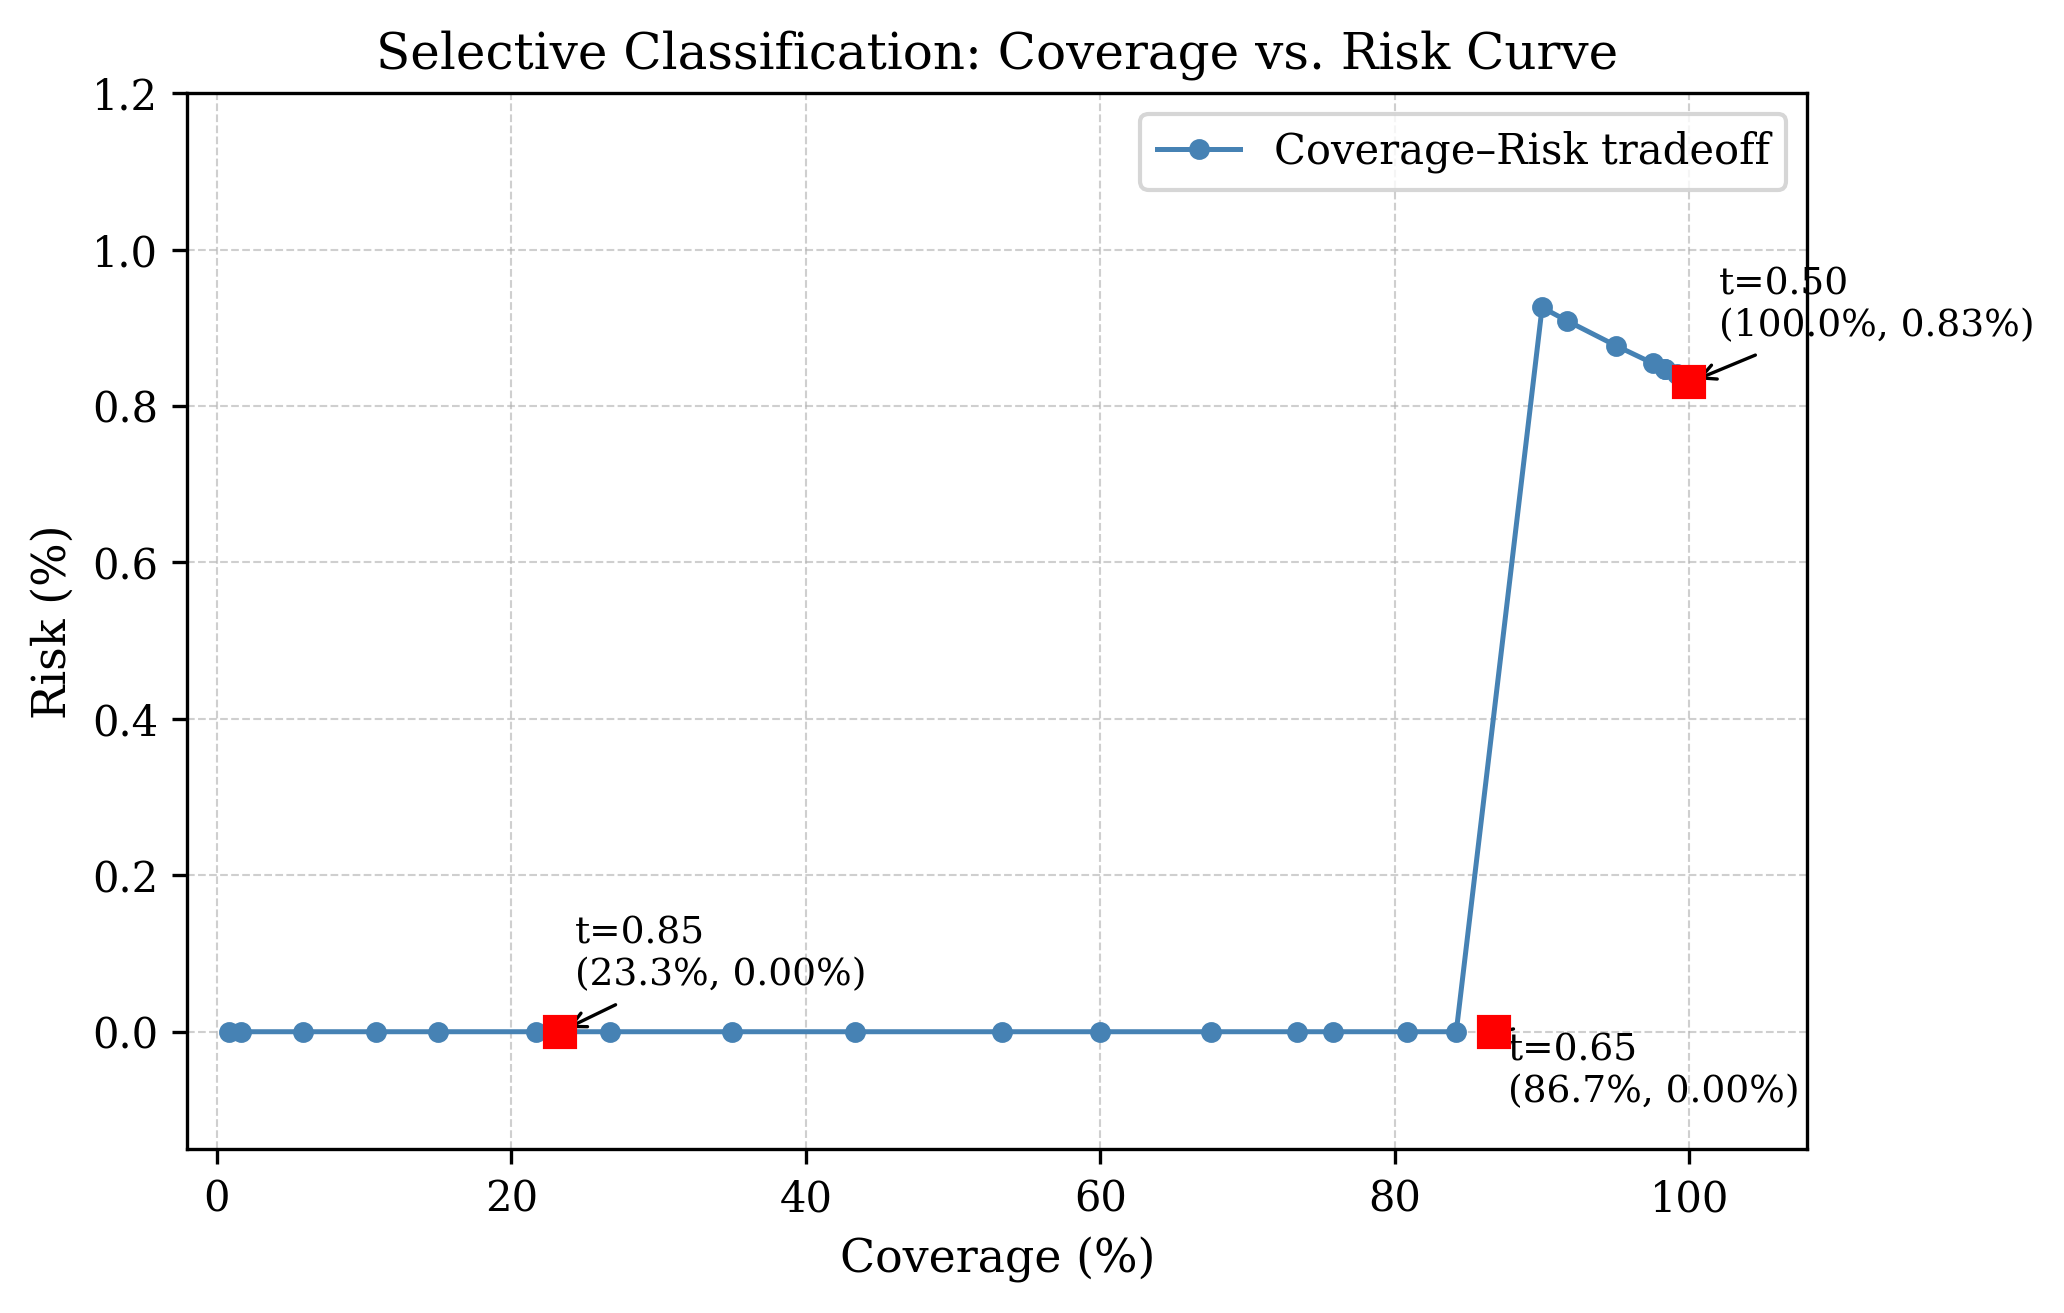

Source data for this figure (header and first rows):
threshold, coverage_pct, precision_pct, risk_pct, n_routed
0.1, 100.0, 99.17, 0.8333, 120
0.12, 100.0, 99.17, 0.8333, 120
0.14, 100.0, 99.17, 0.8333, 120
0.16, 100.0, 99.17, 0.8333, 120
0.18, 100.0, 99.17, 0.8333, 120
0.2, 100.0, 99.17, 0.8333, 120
0.22, 100.0, 99.17, 0.8333, 120
0.24, 100.0, 99.17, 0.8333, 120
0.26, 100.0, 99.17, 0.8333, 120
0.28, 100.0, 99.17, 0.8333, 120
0.3, 100.0, 99.17, 0.8333, 120
0.32, 100.0, 99.17, 0.8333, 120
0.34, 100.0, 99.17, 0.8333, 120
0.36, 100.0, 99.17, 0.8333, 120
0.38, 100.0, 99.17, 0.8333, 120
0.4, 100.0, 99.17, 0.8333, 120
0.42, 100.0, 99.17, 0.8333, 120
0.44, 100.0, 99.17, 0.8333, 120
0.46, 100.0, 99.17, 0.8333, 120
0.48, 100.0, 99.17, 0.8333, 120
0.5, 100.0, 99.17, 0.8333, 120
0.52, 99.17, 99.16, 0.8403, 119
0.54, 98.33, 99.15, 0.8475, 118
0.56, 98.33, 99.15, 0.8475, 118
0.58, 97.5, 99.15, 0.8547, 117
0.6, 95.0, 99.12, 0.8772, 114
0.62, 91.67, 99.09, 0.9091, 110
0.64, 90.0, 99.07, 0.9259, 108
0.66, 84.17, 100.0, 0.0, 101
0.68, 80.83, 100.0, 0.0, 97
0.7, 75.83, 100.0, 0.0, 91
0.72, 73.33, 100.0, 0.0, 88
0.74, 67.5, 100.0, 0.0, 81
0.76, 60.0, 100.0, 0.0, 72
0.78, 53.33, 100.0, 0.0, 64
0.8, 43.33, 100.0, 0.0, 52
0.82, 35.0, 100.0, 0.0, 42
0.84, 26.67, 100.0, 0.0, 32
0.86, 21.67, 100.0, 0.0, 26
0.88, 15.0, 100.0, 0.0, 18
0.9, 10.83, 100.0, 0.0, 13
0.92, 5.83, 100.0, 0.0, 7
0.94, 1.67, 100.0, 0.0, 2
0.96, 0.83, 100.0, 0.0, 1
0.98, 0.0, , , 0
